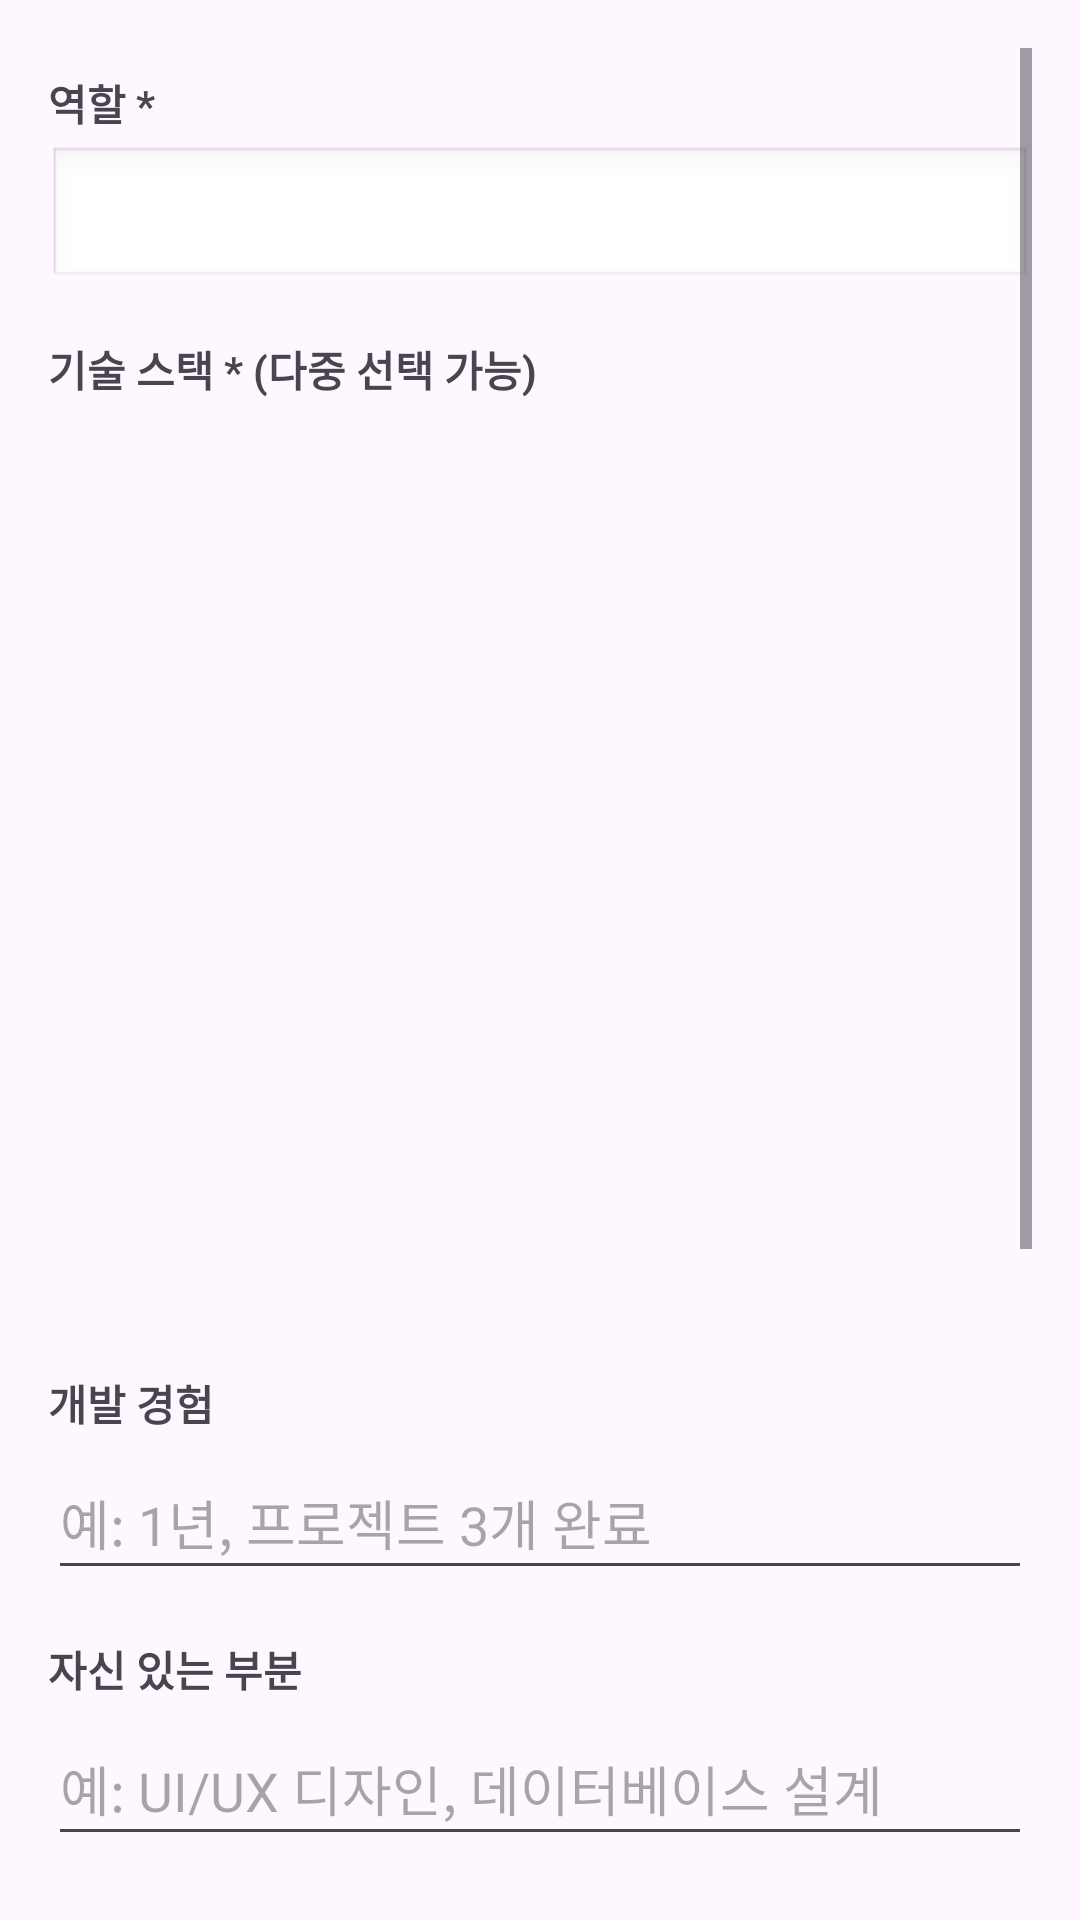

The Android layout XML behind this screen, and the referenced resources:
<!-- AndroidManifest.xml: application theme Theme.HelloAndroid -->
<!-- res/layout/dialog_edit_profile.xml -->
<?xml version="1.0" encoding="utf-8"?>
<ScrollView xmlns:android="http://schemas.android.com/apk/res/android"
    android:layout_width="match_parent"
    android:layout_height="wrap_content"
    android:padding="16dp">

    <LinearLayout
        android:layout_width="match_parent"
        android:layout_height="wrap_content"
        android:orientation="vertical">

        
        <TextView
            android:layout_width="wrap_content"
            android:layout_height="wrap_content"
            android:text="역할 *"
            android:textStyle="bold"
            android:layout_marginTop="8dp"/>

        <Spinner
            android:id="@+id/spinnerRole"
            android:layout_width="match_parent"
            android:layout_height="wrap_content"
            android:layout_marginTop="4dp"
            android:padding="12dp"
            android:background="@android:drawable/edit_text"/>

        
        <TextView
            android:layout_width="wrap_content"
            android:layout_height="wrap_content"
            android:text="기술 스택 * (다중 선택 가능)"
            android:textStyle="bold"
            android:layout_marginTop="16dp"/>

        <GridView
            android:id="@+id/gridSkills"
            android:layout_width="match_parent"
            android:layout_height="300dp"
            android:layout_marginTop="8dp"
            android:numColumns="3"
            android:verticalSpacing="8dp"
            android:horizontalSpacing="8dp"/>

        
        <TextView
            android:layout_width="wrap_content"
            android:layout_height="wrap_content"
            android:text="개발 경험"
            android:textStyle="bold"
            android:layout_marginTop="16dp"/>

        <EditText
            android:id="@+id/editExperience"
            android:layout_width="match_parent"
            android:layout_height="wrap_content"
            android:layout_marginTop="4dp"
            android:hint="예: 1년, 프로젝트 3개 완료"
            android:minHeight="48dp"/>

        
        <TextView
            android:layout_width="wrap_content"
            android:layout_height="wrap_content"
            android:text="자신 있는 부분"
            android:textStyle="bold"
            android:layout_marginTop="16dp"/>

        <EditText
            android:id="@+id/editStrength"
            android:layout_width="match_parent"
            android:layout_height="wrap_content"
            android:layout_marginTop="4dp"
            android:hint="예: UI/UX 디자인, 데이터베이스 설계"
            android:minHeight="48dp"/>

        
        <TextView
            android:layout_width="wrap_content"
            android:layout_height="wrap_content"
            android:text="관심 주제"
            android:textStyle="bold"
            android:layout_marginTop="16dp"/>

        <EditText
            android:id="@+id/editInterests"
            android:layout_width="match_parent"
            android:layout_height="wrap_content"
            android:layout_marginTop="4dp"
            android:hint="예: AI/ML, 웹 개발, 모바일 앱"
            android:minHeight="48dp"/>

        
        <TextView
            android:layout_width="wrap_content"
            android:layout_height="wrap_content"
            android:text="함께 하고 싶은 팀원"
            android:textStyle="bold"
            android:layout_marginTop="16dp"/>

        <EditText
            android:id="@+id/editPreferredTeammate"
            android:layout_width="match_parent"
            android:layout_height="wrap_content"
            android:layout_marginTop="4dp"
            android:hint="예: 적극적이고 소통 잘하는 분"
            android:minHeight="48dp"/>

        
        <TextView
            android:layout_width="wrap_content"
            android:layout_height="wrap_content"
            android:text="협업 스타일 *"
            android:textStyle="bold"
            android:layout_marginTop="16dp"/>

        <Spinner
            android:id="@+id/spinnerCollaborationStyle"
            android:layout_width="match_parent"
            android:layout_height="wrap_content"
            android:layout_marginTop="4dp"
            android:padding="12dp"
            android:background="@android:drawable/edit_text"/>

        
        <TextView
            android:layout_width="wrap_content"
            android:layout_height="wrap_content"
            android:text="GitHub"
            android:textStyle="bold"
            android:layout_marginTop="16dp"/>

        <EditText
            android:id="@+id/editGithub"
            android:layout_width="match_parent"
            android:layout_height="wrap_content"
            android:layout_marginTop="4dp"
            android:hint="https://github.com/username"
            android:inputType="textUri"
            android:minHeight="48dp"/>

    </LinearLayout>

</ScrollView>
<!-- resources referenced by this layout -->
<resources>
  <style name="Theme.HelloAndroid" parent="Base.Theme.HelloAndroid" />
  <style name="Base.Theme.HelloAndroid" parent="Theme.Material3.DayNight.NoActionBar" />
</resources>
